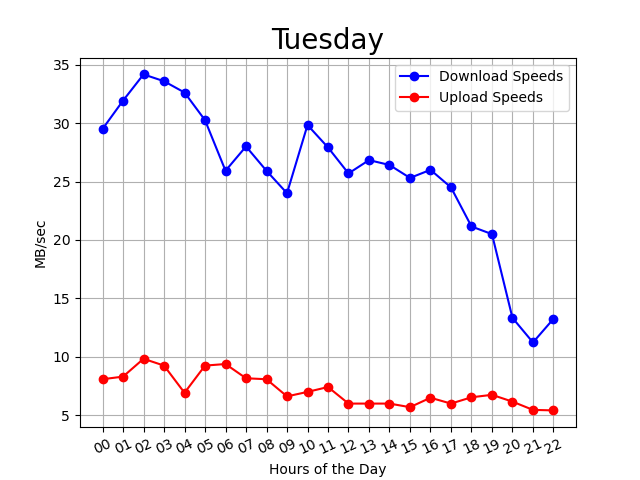

Data behind this chart, as committed beside it:
00:02:19, 00, 26, 8
00:07:10, 00, 29, 9
00:12:01, 00, 33, 7
00:16:53, 00, 27, 8
00:21:44, 00, 28, 9
00:26:35, 00, 32, 8
00:31:26, 00, 31, 9
00:36:17, 00, 27, 8
00:41:08, 00, 27, 8
00:46:01, 00, 32, 8
00:50:52, 00, 30, 7
00:55:43, 00, 32, 8
01:00:35, 01, 32, 7
01:05:27, 01, 30, 9
01:10:18, 01, 33, 8
01:15:09, 01, 32, 9
01:20:00, 01, 28, 8
01:24:50, 01, 32, 9
01:29:42, 01, 33, 6
01:34:34, 01, 34, 9
01:39:25, 01, 31, 9
01:44:17, 01, 35, 9
01:49:09, 01, 33, 6
01:54:00, 01, 30, 9
01:58:51, 01, 32, 10
02:03:42, 02, 32, 10
02:08:34, 02, 33, 10
02:13:25, 02, 30, 10
02:18:16, 02, 34, 10
02:23:07, 02, 34, 11
02:27:59, 02, 39, 7
02:32:49, 02, 37, 9
02:37:41, 02, 35, 10
02:42:32, 02, 32, 10
02:47:23, 02, 36, 11
02:52:13, 02, 36, 10
02:57:04, 02, 32, 10
03:01:55, 03, 36, 10
03:06:46, 03, 36, 7
03:11:37, 03, 36, 8
03:16:28, 03, 34, 10
03:21:19, 03, 35, 9
03:26:10, 03, 35, 9
03:31:01, 03, 39, 10
03:35:54, 03, 30, 9
03:40:44, 03, 33, 10
03:45:36, 03, 31, 10
03:50:27, 03, 30, 9
03:55:17, 03, 28, 10
04:00:09, 04, 30, 8
04:05:01, 04, 30, 6
04:09:52, 04, 30, 7
04:14:44, 04, 35, 6
04:19:36, 04, 29, 7
04:24:28, 04, 34, 7
04:29:19, 04, 34, 8
04:34:10, 04, 36, 6
04:39:01, 04, 32, 7
04:43:53, 04, 27, 6
04:48:44, 04, 38, 7
04:53:35, 04, 34, 7
... 235 more rows
